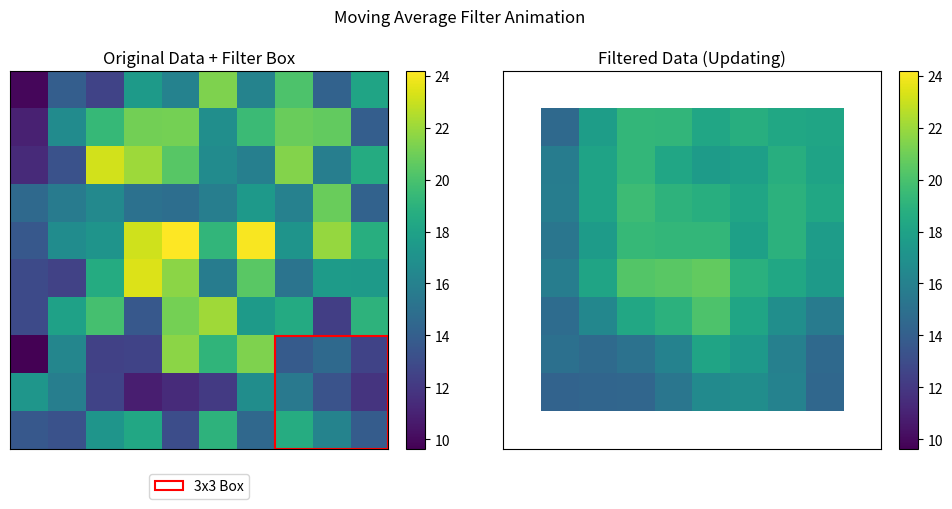

Here is the Python script that generated this plot:
import numpy as np
import matplotlib.pyplot as plt
import matplotlib.animation as animation
import matplotlib.patches as patches

# --- Parameters ---
DATA_SIZE = (10, 10)  # Height, Width of the heatmap
KERNEL_SIZE = 3       # Size of the moving average box (should be odd)
INTERVAL = 200         # Milliseconds between frames for the animation

# --- Data Initialization ---
# Create some sample data (e.g., random noise)
np.random.seed(1984) # for reproducibility
original_data = np.random.rand(DATA_SIZE[0], DATA_SIZE[1]) * 10
# Add a smoother feature for visual interest
center_y, center_x = DATA_SIZE[0] // 3, DATA_SIZE[1] // 2
y, x = np.ogrid[:DATA_SIZE[0], :DATA_SIZE[1]]
original_data += 15 * np.exp(-((x - center_x)**2 + (y - center_y)**2) / 80.0)


# Initialize filtered data array with NaNs (or zeros)
# NaNs are good because they won't be plotted until calculated
filtered_data = np.full_like(original_data, np.nan)

# --- Filter Calculations Setup ---
if KERNEL_SIZE % 2 == 0:
    raise ValueError("KERNEL_SIZE must be odd")
kernel_radius = KERNEL_SIZE // 2

# Calculate the range of valid center positions for the kernel
min_row_center = kernel_radius
max_row_center = DATA_SIZE[0] - kernel_radius - 1
min_col_center = kernel_radius
max_col_center = DATA_SIZE[1] - kernel_radius - 1

valid_height = max_row_center - min_row_center + 1
valid_width = max_col_center - min_col_center + 1
total_frames = valid_height * valid_width

print(f"Heatmap Size: {DATA_SIZE}")
print(f"Kernel Size: {KERNEL_SIZE}x{KERNEL_SIZE}")
print(f"Number of frames to calculate: {total_frames}")

# Determine consistent color limits based on original data
vmin = np.min(original_data)
vmax = np.max(original_data)

# --- Animation Setup ---
fig, axes = plt.subplots(1, 2, figsize=(10, 5))
fig.suptitle("Moving Average Filter Animation")

# Plot Original Data (Left)
ax_orig = axes[0]
im_orig = ax_orig.imshow(original_data, cmap='viridis', vmin=vmin, vmax=vmax,
                         interpolation='nearest')
ax_orig.set_title("Original Data + Filter Box")
ax_orig.set_xticks([])
ax_orig.set_yticks([])
fig.colorbar(im_orig, ax=ax_orig, fraction=0.046, pad=0.04)

# Add the moving box patch (Rectangle) - initially off-screen or hidden
# Note: imshow plots with (0,0) at top-left, but patch coords need careful handling
# Rectangle(xy=(col,row), width, height)
# For imshow, the pixel (row, col) covers the area [col-0.5, col+0.5] x [row-0.5, row+0.5]
box_patch = patches.Rectangle(
    (-0.5, -0.5), KERNEL_SIZE, KERNEL_SIZE, # Width, Height
    linewidth=1.5, edgecolor='red', facecolor='none',
    label=f'{KERNEL_SIZE}x{KERNEL_SIZE} Box'
)
ax_orig.add_patch(box_patch)
ax_orig.legend(handles=[box_patch], loc='lower center', bbox_to_anchor=(0.5, -0.15))

# Plot Filtered Data (Right)
ax_filt = axes[1]
# Use the same vmin/vmax for comparison
im_filt = ax_filt.imshow(filtered_data, cmap='viridis', vmin=vmin, vmax=vmax,
                         interpolation='nearest')
ax_filt.set_title("Filtered Data (Updating)")
ax_filt.set_xticks([])
ax_filt.set_yticks([])
fig.colorbar(im_filt, ax=ax_filt, fraction=0.046, pad=0.04)

plt.tight_layout(rect=[0, 0.05, 1, 0.95]) # Adjust layout

# --- Animation Function ---
def animate(frame):
    if frame >= total_frames: # Should not happen with repeat=False, but good practice
        return im_filt, box_patch

    # Calculate the row and column of the center pixel for this frame
    # Iterating through the *valid* center positions
    valid_row_idx = frame // valid_width
    valid_col_idx = frame % valid_width

    center_row = min_row_center + valid_row_idx
    center_col = min_col_center + valid_col_idx

    # Define kernel boundaries (inclusive start, exclusive end for slicing)
    row_start = center_row - kernel_radius
    row_end = center_row + kernel_radius + 1
    col_start = center_col - kernel_radius
    col_end = center_col + kernel_radius + 1

    # Extract the data patch under the kernel
    data_patch = original_data[row_start:row_end, col_start:col_end]

    # Calculate the average and update the filtered data array
    average_value = np.mean(data_patch)
    filtered_data[center_row, center_col] = average_value

    # Update the filtered heatmap display
    im_filt.set_data(filtered_data)

    # Update the position of the red box on the original heatmap
    # The bottom-left corner of the rectangle patch needs to be at (col_start - 0.5, row_start - 0.5)
    # because imshow centers pixels.
    box_patch.set_xy((col_start - 0.5, row_start - 0.5))

    # Return the modified plot elements for blitting
    return im_filt, box_patch

# --- Create and Save Animation ---
print("Creating animation... This might take a while.")

ani = animation.FuncAnimation(fig, animate, frames=total_frames,
                              interval=INTERVAL, blit=True, repeat=False)

# Save as GIF
gif_filename = 'moving_average_heatmap.gif'
try:
    ani.save(gif_filename, writer='pillow', fps=int(1000 / INTERVAL))
    print(f"Successfully saved animation to {gif_filename}")
except ImportError:
    print("Pillow not found. Install with 'pip install Pillow'. Cannot save GIF.")
except Exception as e:
    print(f"Error saving animation: {e}")

plt.close(fig) # Close the plot window
